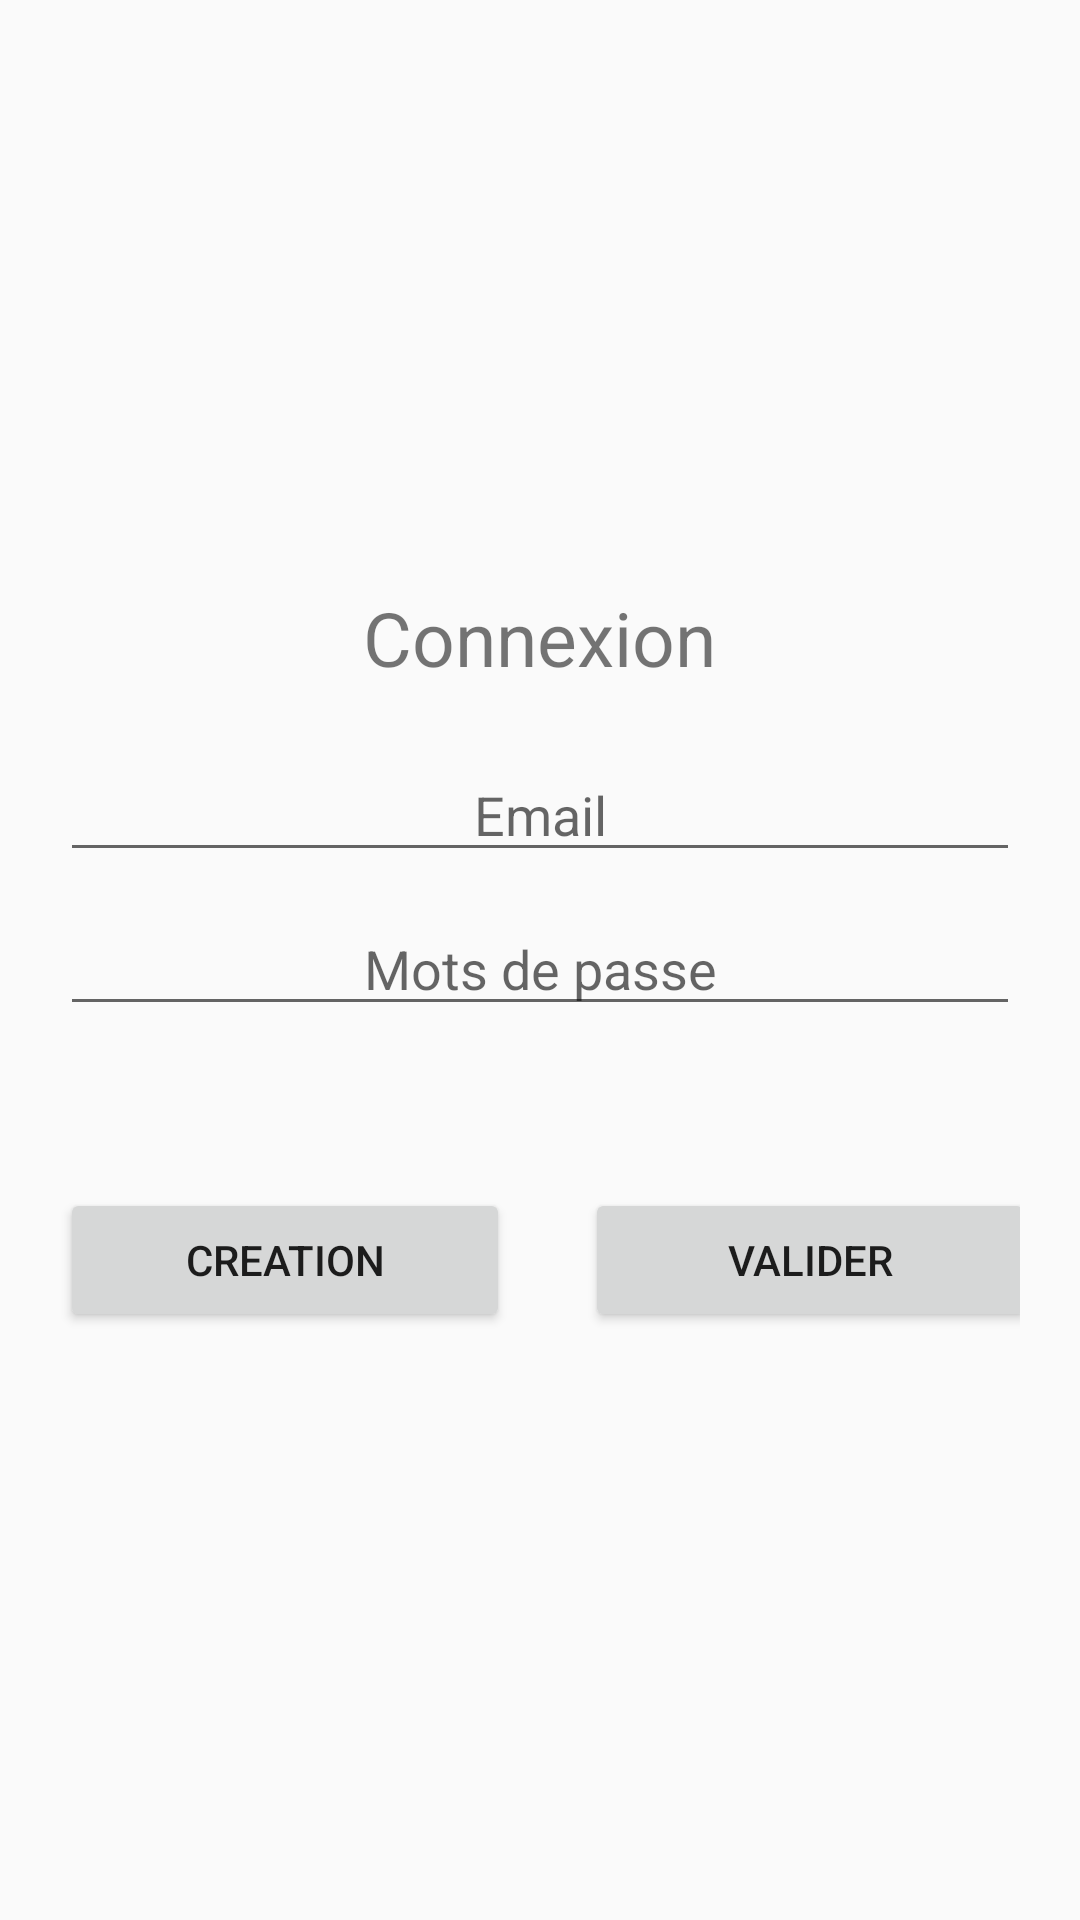

Android layout source for this screen:
<!-- AndroidManifest.xml: application theme Theme.ToDoandroid -->
<!-- res/layout/connexion_page.xml -->
<?xml version="1.0" encoding="utf-8"?>
<LinearLayout xmlns:android="http://schemas.android.com/apk/res/android"
    xmlns:app="http://schemas.android.com/apk/res-auto"
    xmlns:tools="http://schemas.android.com/tools"
    android:layout_width="match_parent"
    android:layout_height="match_parent"
    tools:context=".Dev.ConnexionPageActivity"
    android:layout_gravity="center"
    android:foregroundGravity="center"
    android:padding="20dp"
    android:orientation="vertical">

    <LinearLayout
        android:layout_width="match_parent"
        android:layout_height="match_parent"
        android:orientation="vertical"
        android:layout_gravity="center"
        android:foregroundGravity="center">

        <LinearLayout
            android:layout_width="match_parent"
            android:layout_height="match_parent"
            android:orientation="vertical"
            android:layout_gravity="center"
            android:gravity="center"
            android:foregroundGravity="center">

            <TextView
                android:id="@+id/MyTextView"
                android:layout_width="wrap_content"
                android:layout_height="wrap_content"
                android:text="@string/Connexion_View_Title"
                android:layout_gravity="center"
                android:textSize="25dp"/>

            <Space
                android:layout_width="20dp"
                android:layout_height="20dp"/>

            <EditText
                android:id="@+id/email"
                android:layout_width="match_parent"
                android:layout_height="wrap_content"
                android:hint="@string/Connexion_Hint_Username"
                android:textAlignment="center"
                android:inputType="text"/>

²           <Space
            android:layout_width="5dp"
            android:layout_height="10dp"/>

            <EditText
                android:id="@+id/password"
                android:layout_height="wrap_content"
                android:layout_width="match_parent"
                android:textAlignment="center"
                android:hint="@string/Connexion_Hint_Password"
                android:inputType="textPassword"/>
            <Space
                android:layout_width="0dp"
                android:layout_height="10dp"/>

            <TextView
                android:id="@+id/error"
                android:gravity="center"
                android:layout_width="match_parent"
                android:layout_height="wrap_content"
                android:textColor="@color/red"/>


            <Space
                android:layout_width="0dp"
                android:layout_height="25dp"/>

            <LinearLayout
                android:layout_width="wrap_content"
                android:layout_height="wrap_content"
                android:orientation="horizontal">
                <Button
                    android:id="@+id/CreateButton"
                    android:layout_width="150dp"
                    android:layout_height="wrap_content"
                    android:layout_gravity="center"
                    android:onClick="CreateButton_Click"
                    android:text="@string/Connexion_Button_Create"/>

                <Space
                    android:layout_width="25dp"
                    android:layout_height="0dp"/>

                <Button
                    android:id="@+id/ValidateButton"
                    android:layout_width="150dp"
                    android:layout_height="wrap_content"
                    android:layout_gravity="center"
                    android:onClick="ValidateButton_Click"
                    android:text="@string/Connexion_Button_Validate"/>


            </LinearLayout>
        </LinearLayout>
    </LinearLayout>

</LinearLayout>
<!-- resources referenced by this layout -->
<resources>
  <color name="red">#ad0707</color>
  <string name="Connexion_Button_Create">Creation</string>
  <string name="Connexion_Button_Validate">Valider</string>
  <string name="Connexion_Hint_Password">Mots de passe</string>
  <string name="Connexion_Hint_Username">Email</string>
  <string name="Connexion_View_Title">Connexion</string>
  <style name="Theme.ToDoandroid" parent="@style/Theme.AppCompat.DayNight.DarkActionBar">
          
          <item name="colorPrimary">@color/blue</item>
          <item name="colorPrimaryVariant">@color/lightBlue</item>
          <item name="colorOnPrimary">@color/white</item>
          
          <item name="colorSecondary">@color/teal_200</item>
          <item name="colorSecondaryVariant">@color/teal_700</item>
          <item name="colorOnSecondary">@color/black</item>
          
          <item name="android:statusBarColor">?attr/colorPrimaryVariant</item>
          
      </style>
  <color name="blue">#116ab6</color>
  <color name="lightBlue">#1f94f5</color>
  <color name="white">#FFFFFFFF</color>
  <color name="teal_200">#FF03DAC5</color>
  <color name="teal_700">#FF018786</color>
  <color name="black">#FF000000</color>
</resources>
